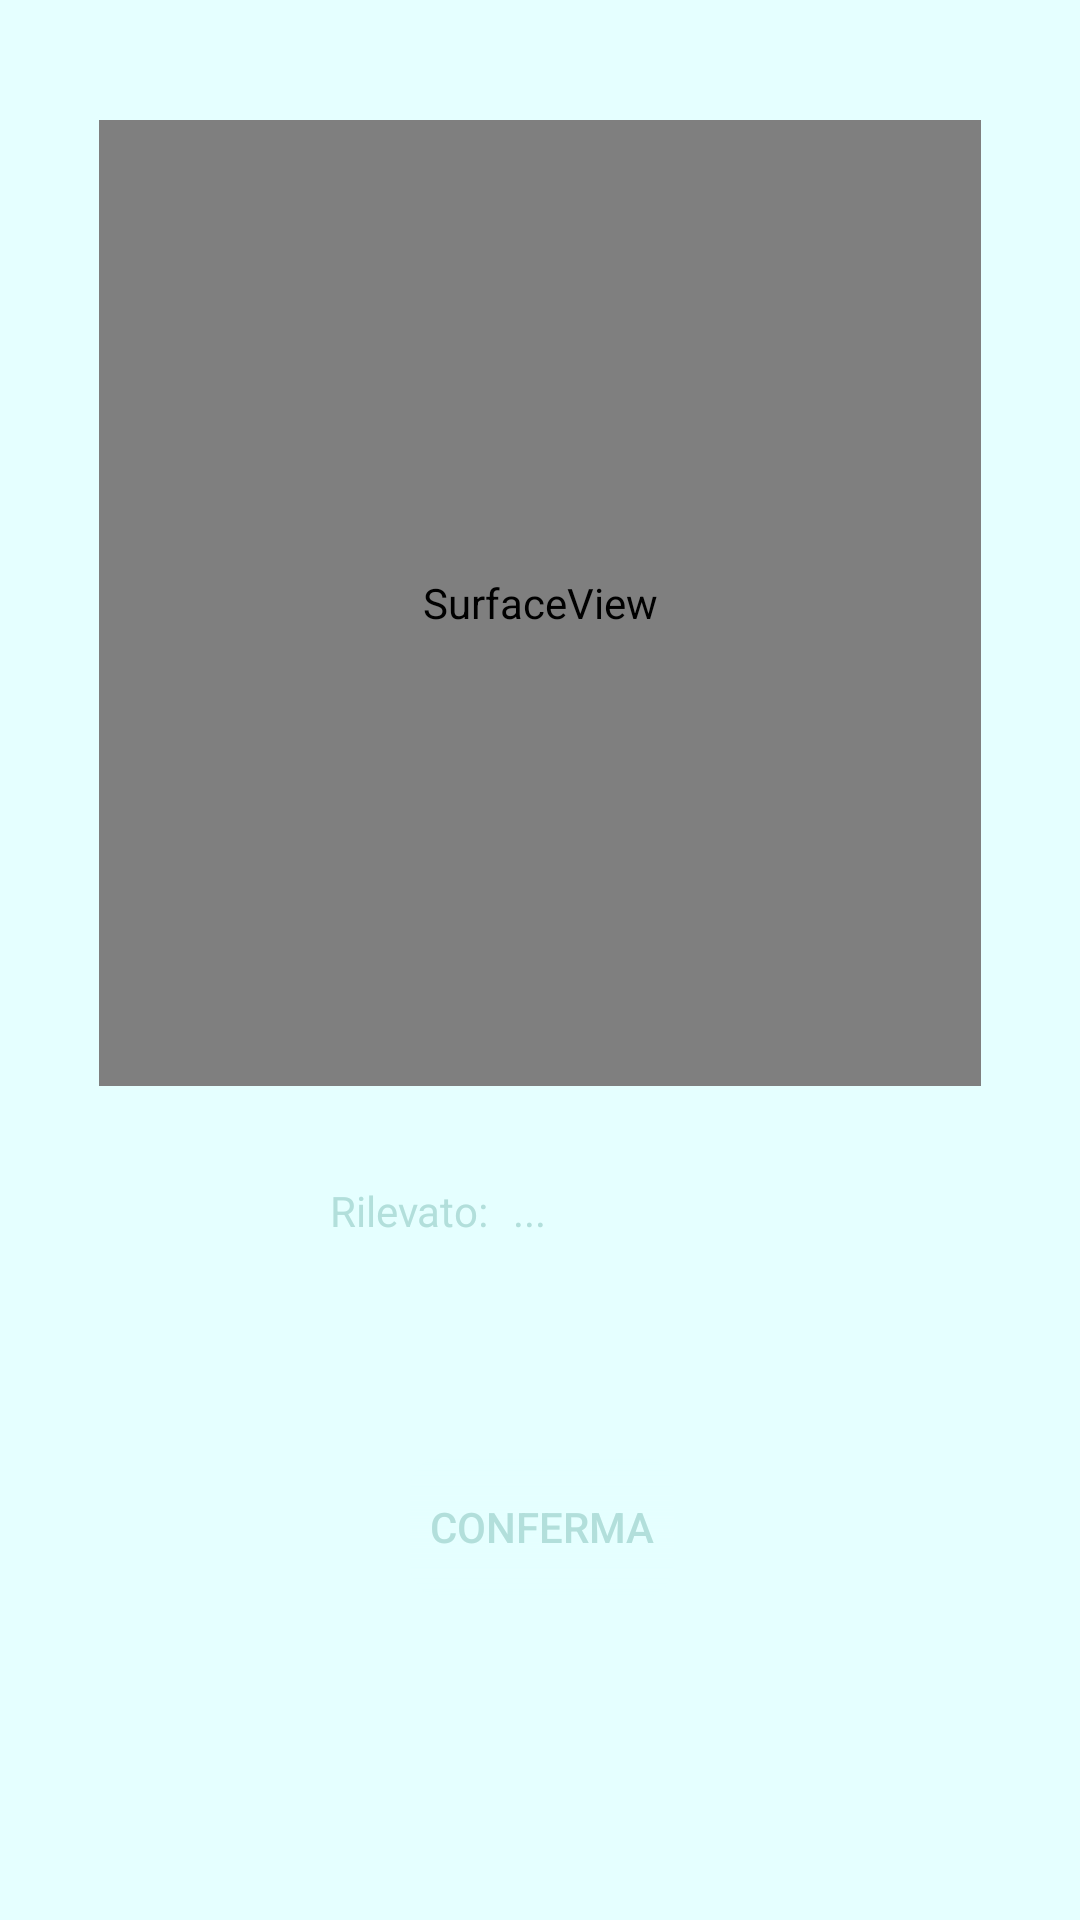

The Android layout XML behind this screen, and the referenced resources:
<!-- AndroidManifest.xml: application theme AppTheme -->
<!-- res/layout/activity_barcode_detector.xml -->
<?xml version="1.0" encoding="utf-8"?>
<androidx.constraintlayout.widget.ConstraintLayout xmlns:android="http://schemas.android.com/apk/res/android"
    xmlns:app="http://schemas.android.com/apk/res-auto"
    xmlns:tools="http://schemas.android.com/tools"
    android:layout_width="match_parent"
    android:layout_height="match_parent"
    tools:context=".BarcodeDetect">


    <ScrollView
        android:layout_width="match_parent"
        android:layout_height="match_parent"
        app:layout_constraintBottom_toBottomOf="parent"
        app:layout_constraintEnd_toEndOf="parent"
        app:layout_constraintHorizontal_bias="0.0"
        app:layout_constraintStart_toStartOf="parent"
        app:layout_constraintTop_toTopOf="parent"
        app:layout_constraintVertical_bias="0.0"
        android:background="@color/colorPrimaryDark">

        <androidx.constraintlayout.widget.ConstraintLayout
            android:layout_width="match_parent"
            android:layout_height="match_parent">


            <TextView
                android:id="@+id/barcode_text"
                android:layout_width="wrap_content"
                android:layout_height="wrap_content"
                android:layout_marginStart="8dp"
                android:layout_marginTop="32dp"
                android:layout_marginBottom="32dp"
                android:text="..."
                app:layout_constraintBottom_toTopOf="@+id/buttonBarcodeDetect"
                app:layout_constraintStart_toEndOf="@+id/textView"
                app:layout_constraintTop_toBottomOf="@+id/surfaceViewBarcode" />

            <SurfaceView
                android:id="@+id/surfaceViewBarcode"
                android:layout_width="294dp"
                android:layout_height="322dp"
                android:layout_marginStart="32dp"
                android:layout_marginTop="40dp"
                android:layout_marginEnd="32dp"
                android:background="@drawable/button_only_border"
                app:layout_constraintEnd_toEndOf="parent"
                app:layout_constraintStart_toStartOf="parent"
                app:layout_constraintTop_toTopOf="parent" />

            <Button
                android:id="@+id/buttonBarcodeDetect"
                android:layout_width="wrap_content"
                android:layout_height="wrap_content"
                android:layout_alignParentStart="true"
                android:layout_alignParentTop="true"
                android:layout_marginStart="162dp"
                android:layout_marginTop="40dp"
                android:layout_marginEnd="161dp"
                android:layout_marginBottom="8dp"
                android:background="@drawable/button_border"
                android:text="@string/confirm"
                app:layout_constraintBottom_toBottomOf="parent"
                app:layout_constraintEnd_toEndOf="parent"
                app:layout_constraintStart_toStartOf="parent"
                app:layout_constraintTop_toBottomOf="@+id/barcode_text" />

            <TextView
                android:id="@+id/textView"
                android:layout_width="wrap_content"
                android:layout_height="wrap_content"
                android:layout_marginStart="110dp"
                android:layout_marginTop="32dp"
                android:text="@string/detect"
                app:layout_constraintBottom_toTopOf="@+id/buttonBarcodeDetect"
                app:layout_constraintEnd_toStartOf="@+id/barcode_text"
                app:layout_constraintStart_toStartOf="parent"
                app:layout_constraintTop_toBottomOf="@+id/surfaceViewBarcode"
                app:layout_constraintVertical_bias="0.0" />
        </androidx.constraintlayout.widget.ConstraintLayout>
    </ScrollView>

</androidx.constraintlayout.widget.ConstraintLayout>
<!-- resources referenced by this layout -->
<resources>
  <color name="colorPrimaryDark">#e5ffff</color>
  <!-- drawable button_border (drawable) -->
  <?xml version="1.0" encoding="utf-8"?>
  <shape xmlns:android="http://schemas.android.com/apk/res/android"
      android:shape="rectangle">
  
     
  
      <gradient
          android:startColor="@color/greyLight"
          android:centerColor="@color/colorPrimaryDark"
          android:endColor="@color/greyLight"
          android:angle="270" />
      <corners android:radius="12dp" />
      
  
  </shape>
  <!-- drawable button_only_border (drawable) -->
  <?xml version="1.0" encoding="utf-8"?>
  <shape xmlns:android="http://schemas.android.com/apk/res/android"
      android:shape="rectangle">
  
     
  
      <corners android:radius="12dp" />
      <stroke android:width="5px" android:color="@color/colorPrimary" />
  
  </shape>
  <string name="confirm">Conferma</string>
  <string name="detect">Rilevato: </string>
  <style name="AppTheme" parent="Theme.AppCompat.Light.DarkActionBar">
          
          <item name="colorPrimary">@color/colorPrimary</item>
          <item name="android:textColor">@color/colorPrimary</item>
  
  
          <item name="colorPrimaryDark">@color/colorPrimaryDark</item>
          <item name="colorAccent">@color/colorAccent</item>
          <item name="android:statusBarColor">@color/colorPrimaryDark</item>
          <item name="android:windowLightStatusBar">true</item>
      </style>
  <color name="colorPrimary">#b2dfdb</color>
  <color name="colorAccent">#D81B60</color>
</resources>
